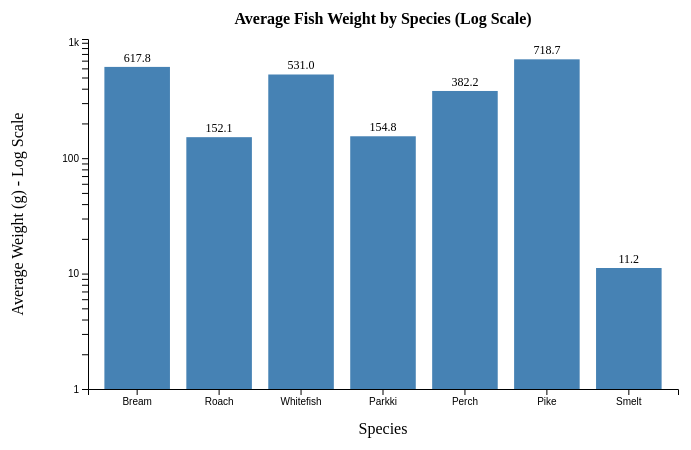
D3 v7 page, settled after 360 driven frames (6 s of simulated time); the page loaded 1 data file(s).


// ── bar_chart_log_d3.js
d3.csv("fish.csv", d3.autoType).then(function(data) {

    let grouped = d3.group(data, d => d.Species);
    let avgWeights = [];
    grouped.forEach(function(values, species) {
        avgWeights.push({ species: species, avgWeight: d3.mean(values, d => d.Weight) });
    });
    let speciesList = Array.from(grouped.keys());

    const svgWidth = 700;
    const svgHeight = 450;
    const margin = { top: 40, right: 30, bottom: 60, left: 80 };

    const width = svgWidth - margin.left - margin.right;
    const height = svgHeight - margin.top - margin.bottom;

    const svg = d3.select("#chart-container")
        .append("svg")
        .attr("width", svgWidth)
        .attr("height", svgHeight);

    const chart = svg.append("g")
        .attr("transform", `translate(${margin.left},${margin.top})`);

    const scaleX = d3.scaleBand()
        .domain(speciesList)
        .range([0, width])
        .padding(0.2);

    const scaleY = d3.scaleLog()
        .base(10)
        .domain([1, d3.max(avgWeights, d => d.avgWeight) * 1.5])
        .range([height, 0]);

    chart.append("g")
        .attr("class", "axis axis-x")
        .attr("transform", `translate(0,${height})`)
        .call(d3.axisBottom(scaleX));

    chart.append("g")
        .attr("class", "axis axis-y")
        .call(d3.axisLeft(scaleY).ticks(5));

    chart.append("text")
        .attr("x", width / 2)
        .attr("y", height + 45)
        .attr("text-anchor", "middle")
        .text("Species");

    chart.append("text")
        .attr("transform", "rotate(-90)")
        .attr("x", -height / 2)
        .attr("y", -65)
        .attr("text-anchor", "middle")
        .text("Average Weight (g) - Log Scale");

    chart.append("text")
        .attr("x", width / 2)
        .attr("y", -15)
        .attr("text-anchor", "middle")
        .attr("font-size", "16px")
        .attr("font-weight", "bold")
        .text("Average Fish Weight by Species (Log Scale)");

    const tooltip = d3.select("#tooltip")
        .style("position", "absolute")
        .style("pointer-events", "none")
        .style("opacity", 0);

    chart.selectAll(".bar")
        .data(avgWeights)
        .enter()
        .append("rect")
        .attr("x", d => scaleX(d.species))
        .attr("y", d => scaleY(d.avgWeight))
        .attr("width", scaleX.bandwidth())
        .attr("height", d => scaleY(1) - scaleY(d.avgWeight))
        .attr("fill", "steelblue")
        .on("mouseover", function(event, d) {
            tooltip.style("opacity", 1).html(`<b>${d.species}</b><br>Avg Weight: ${d.avgWeight.toFixed(1)} g`);
        })
        .on("mousemove", function(event) {
            tooltip.style("left", event.pageX + 12 + "px").style("top", event.pageY - 30 + "px");
        })
        .on("mouseout", function() {
            tooltip.style("opacity", 0);
        });

    chart.selectAll(".label")
        .data(avgWeights)
        .enter()
        .append("text")
        .attr("class", "label")
        .attr("x", d => scaleX(d.species) + scaleX.bandwidth() / 2)
        .attr("y", d => scaleY(d.avgWeight) - 5)
        .attr("text-anchor", "middle")
        .attr("font-size", "12px")
        .text(d => d.avgWeight.toFixed(1));
});


### data: fish.csv
Species, Weight, Length1, Length2, Length3, Fish_Height, Width
Bream, 242.0, 23.2, 25.4, 30.0, 11.52, 4.02
Bream, 290.0, 24.0, 26.3, 31.2, 12.48, 4.306
Bream, 340.0, 23.9, 26.5, 31.1, 12.38, 4.696
Bream, 363.0, 26.3, 29.0, 33.5, 12.73, 4.455
Bream, 430.0, 26.5, 29.0, 34.0, 12.44, 5.134
Bream, 450.0, 26.8, 29.7, 34.7, 13.6, 4.927
Bream, 500.0, 26.8, 29.7, 34.5, 14.18, 5.279
Bream, 390.0, 27.6, 30.0, 35.0, 12.67, 4.69
Bream, 450.0, 27.6, 30.0, 35.1, 14, 4.844
Bream, 500.0, 28.5, 30.7, 36.2, 14.23, 4.959
Bream, 475.0, 28.4, 31.0, 36.2, 14.26, 5.104
Bream, 500.0, 28.7, 31.0, 36.2, 14.37, 4.815
Bream, 500.0, 29.1, 31.5, 36.4, 13.76, 4.368
Bream, 340.0, 29.5, 32.0, 37.3, 13.91, 5.073
Bream, 600.0, 29.4, 32.0, 37.2, 14.95, 5.171
Bream, 600.0, 29.4, 32.0, 37.2, 15.44, 5.58
Bream, 700.0, 30.4, 33.0, 38.3, 14.86, 5.285
Bream, 700.0, 30.4, 33.0, 38.5, 14.94, 5.197
Bream, 610.0, 30.9, 33.5, 38.6, 15.63, 5.134
Bream, 650.0, 31.0, 33.5, 38.7, 14.47, 5.728
Bream, 575.0, 31.3, 34.0, 39.5, 15.13, 5.569
Bream, 685.0, 31.4, 34.0, 39.2, 15.99, 5.37
Bream, 620.0, 31.5, 34.5, 39.7, 15.52, 5.28
Bream, 680.0, 31.8, 35.0, 40.6, 15.47, 6.131
Bream, 700.0, 31.9, 35.0, 40.5, 16.24, 5.589
Bream, 725.0, 31.8, 35.0, 40.9, 16.36, 6.053
Bream, 720.0, 32.0, 35.0, 40.6, 16.36, 6.09
Bream, 714.0, 32.7, 36.0, 41.5, 16.52, 5.851
Bream, 850.0, 32.8, 36.0, 41.6, 16.89, 6.198
Bream, 1000, 33.5, 37.0, 42.6, 18.96, 6.603
Bream, 920.0, 35.0, 38.5, 44.1, 18.04, 6.306
Bream, 955.0, 35.0, 38.5, 44.0, 18.08, 6.292
Bream, 925.0, 36.2, 39.5, 45.3, 18.75, 6.75
Bream, 975.0, 37.4, 41.0, 45.9, 18.64, 6.747
Bream, 950.0, 38.0, 41.0, 46.5, 17.62, 6.37
Roach, 40.0, 12.9, 14.1, 16.2, 4.147, 2.268
Roach, 69.0, 16.5, 18.2, 20.3, 5.298, 2.822
Roach, 78.0, 17.5, 18.8, 21.2, 5.576, 2.904
Roach, 87.0, 18.2, 19.8, 22.2, 5.617, 3.175
Roach, 120.0, 18.6, 20.0, 22.2, 6.216, 3.574
Roach, 0.0, 19.0, 20.5, 22.8, 6.475, 3.352
Roach, 110.0, 19.1, 20.8, 23.1, 6.168, 3.396
Roach, 120.0, 19.4, 21.0, 23.7, 6.115, 3.294
Roach, 150.0, 20.4, 22.0, 24.7, 5.804, 3.754
Roach, 145.0, 20.5, 22.0, 24.3, 6.634, 3.548
Roach, 160.0, 20.5, 22.5, 25.3, 7.033, 3.82
Roach, 140.0, 21.0, 22.5, 25.0, 6.55, 3.325
Roach, 160.0, 21.1, 22.5, 25.0, 6.4, 3.8
Roach, 169.0, 22.0, 24.0, 27.2, 7.534, 3.835
Roach, 161.0, 22.0, 23.4, 26.7, 6.915, 3.631
Roach, 200.0, 22.1, 23.5, 26.8, 7.397, 4.127
Roach, 180.0, 23.6, 25.2, 27.9, 7.087, 3.906
Roach, 290.0, 24.0, 26.0, 29.2, 8.877, 4.497
Roach, 272.0, 25.0, 27.0, 30.6, 8.568, 4.774
Roach, 390.0, 29.5, 31.7, 35.0, 9.485, 5.355
Whitefish, 270.0, 23.6, 26.0, 28.7, 8.38, 4.248
Whitefish, 270.0, 24.1, 26.5, 29.3, 8.145, 4.248
Whitefish, 306.0, 25.6, 28.0, 30.8, 8.778, 4.682
Whitefish, 540.0, 28.5, 31.0, 34.0, 10.74, 6.562
Whitefish, 800.0, 33.7, 36.4, 39.6, 11.76, 6.574
... 99 more rows